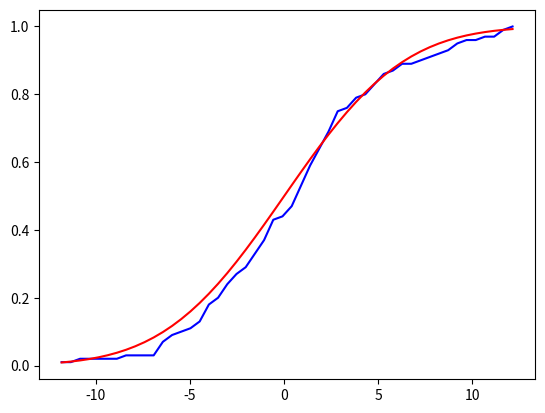

The script that saved this image:
# -*- coding: utf-8 -*-

import numpy as np
import matplotlib.pyplot as plt
from scipy import stats

#############################################
# dystrybuanta empiryczna dla danej proby
def ecdf(x, sample):
    counter = 0.0
    for obs in sample:
        if obs <= x:
            counter += 1
    return counter / len(sample)


###############################################################
# dystrybuanta empiryczna i rzeczywista na jednym wykresie

mu, sigma = 0, 5
sample = np.random.normal(mu, sigma, 100)

x = np.linspace(min(sample), max(sample))
y_ecdf = np.vectorize(lambda x: ecdf(x, sample))
y_cdf  = stats.norm.cdf(x, loc=mu, scale=sigma)
# print x
# print y_ecdf
plt.plot(x, y_ecdf(x), color="blue")
plt.plot(x, y_cdf,  color="red")
plt.show()

######################################
# Zadania
# 1. Narysuj dystrybuantę empiryczną i rzeczywistą na jednym wykresie
#    dla rozkładu t_Studenta o n stopniach swobody (wykonać proby dla kilku n)
# 2. Jak w zadaniu 1. z tym, że dla skośniego rozkładu t_Studenta
